Dataset: tools (GitHub, aiegoo/aitim-hhi). Classes: background, hammer, measuring tape, pliers, screwdriver.

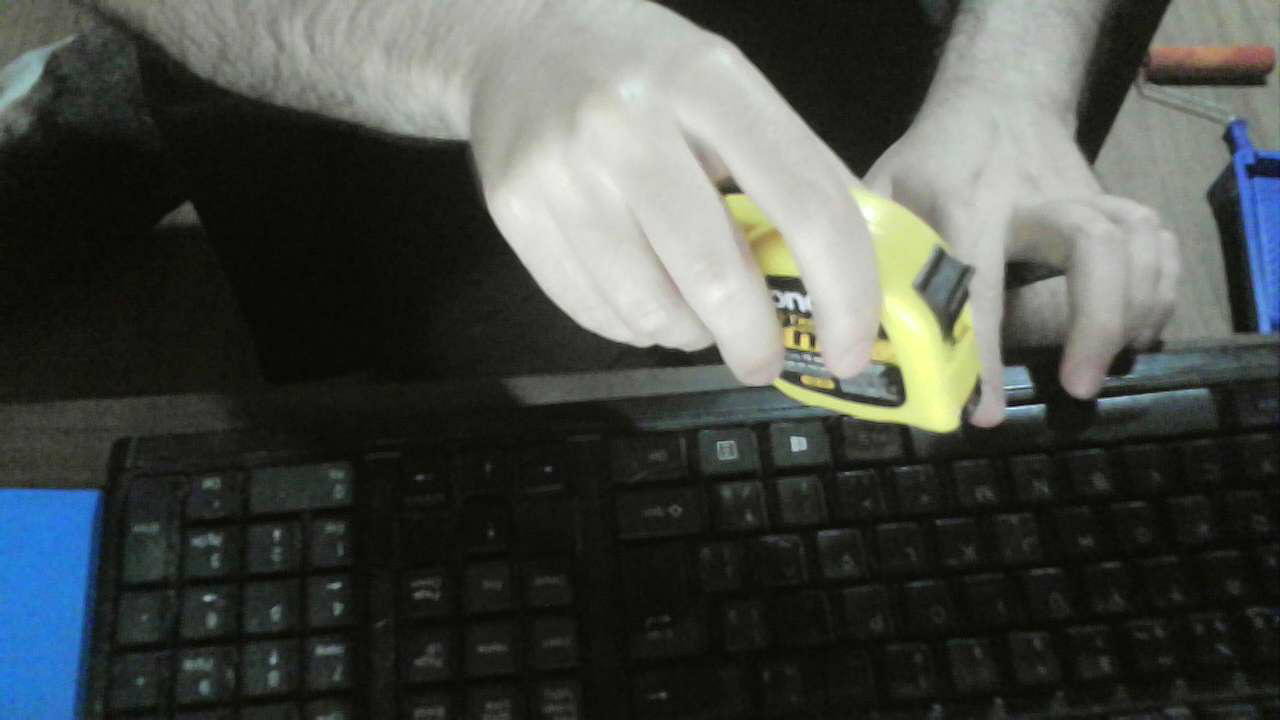
Label: measuring tape

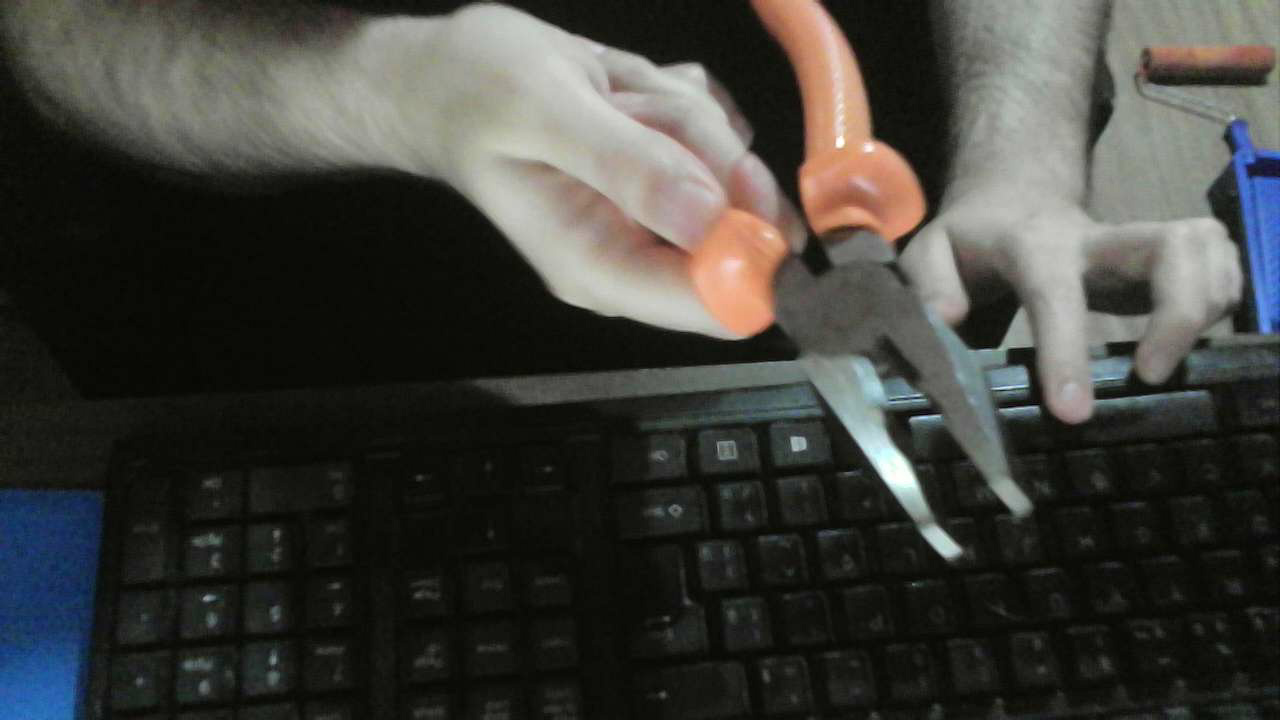
Label: pliers

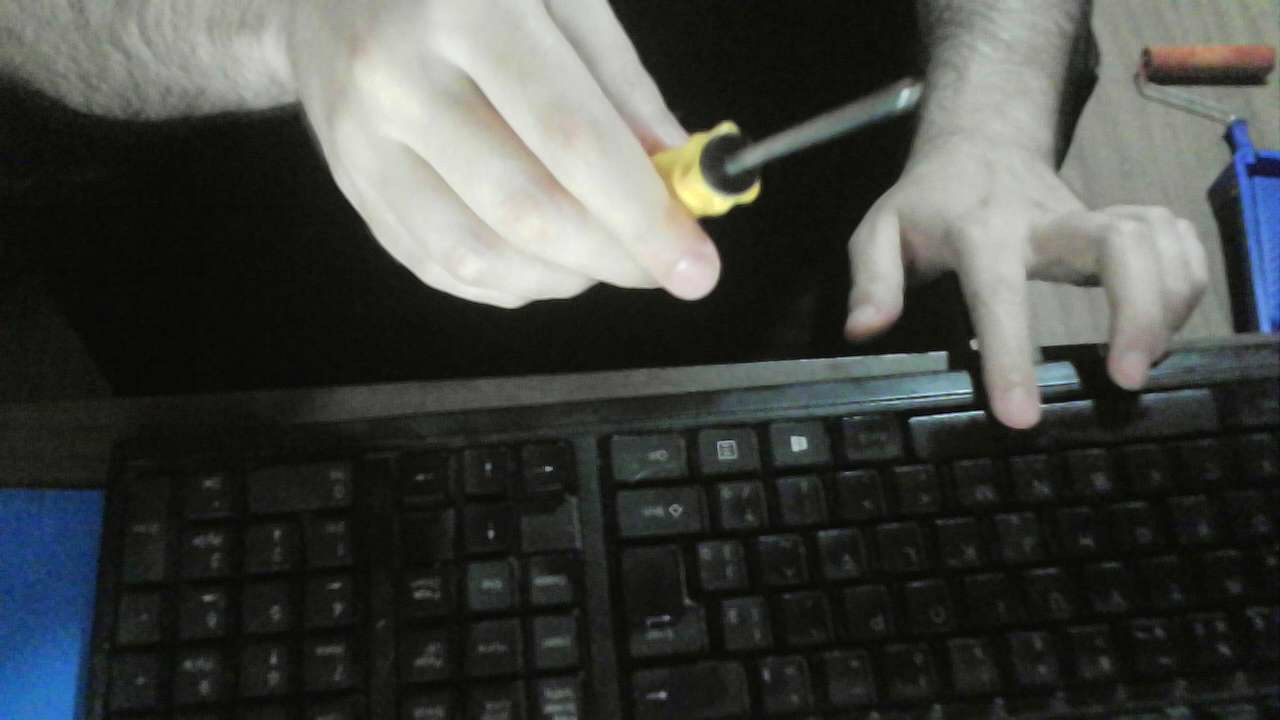
Label: screwdriver

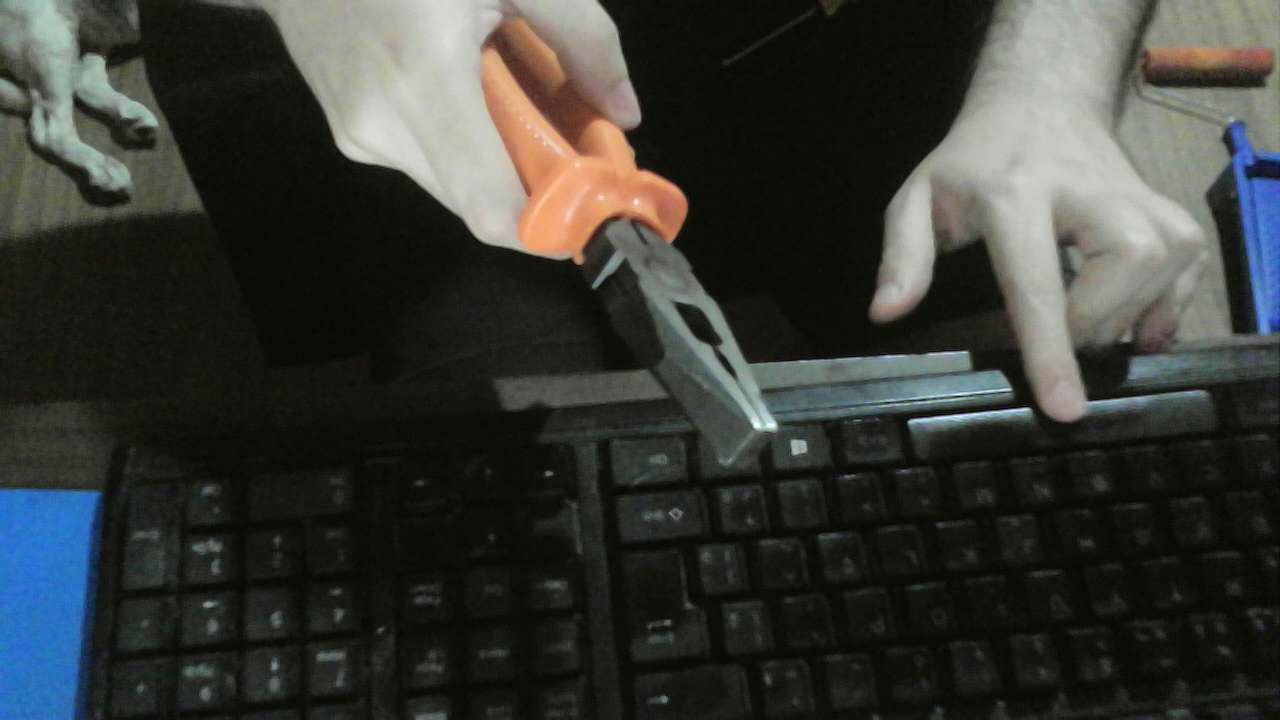
Label: pliers

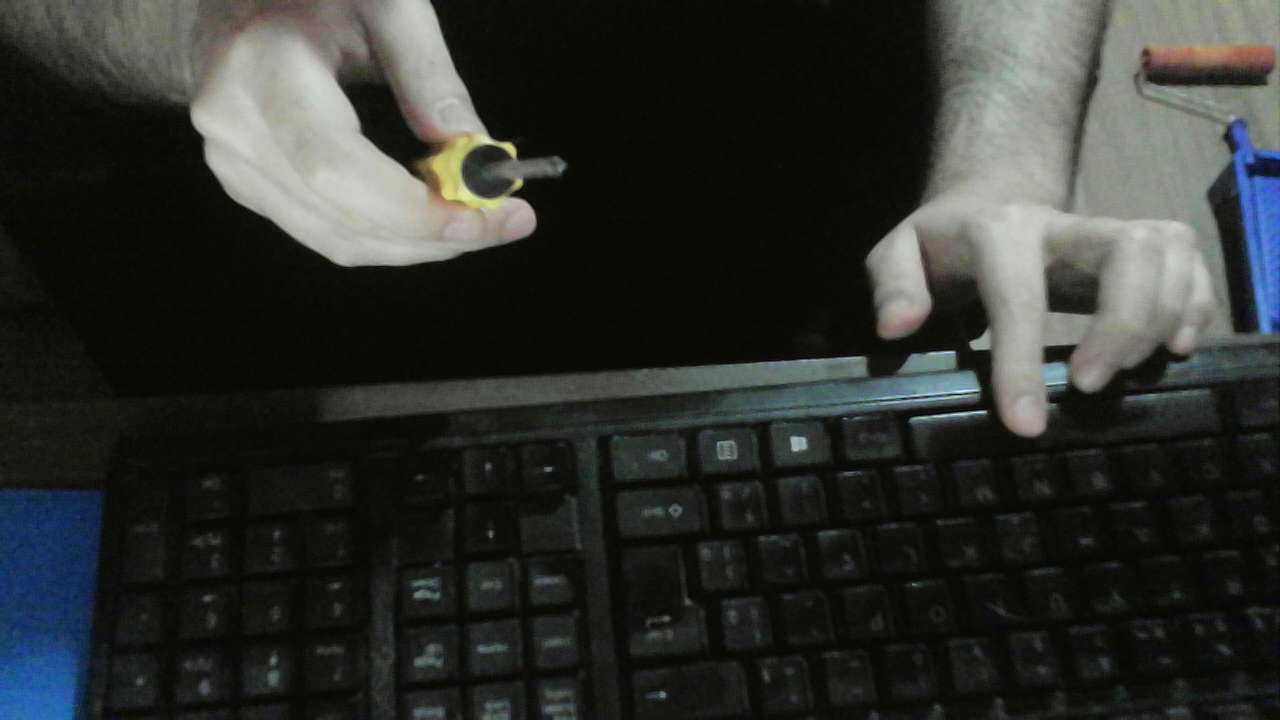
Label: screwdriver

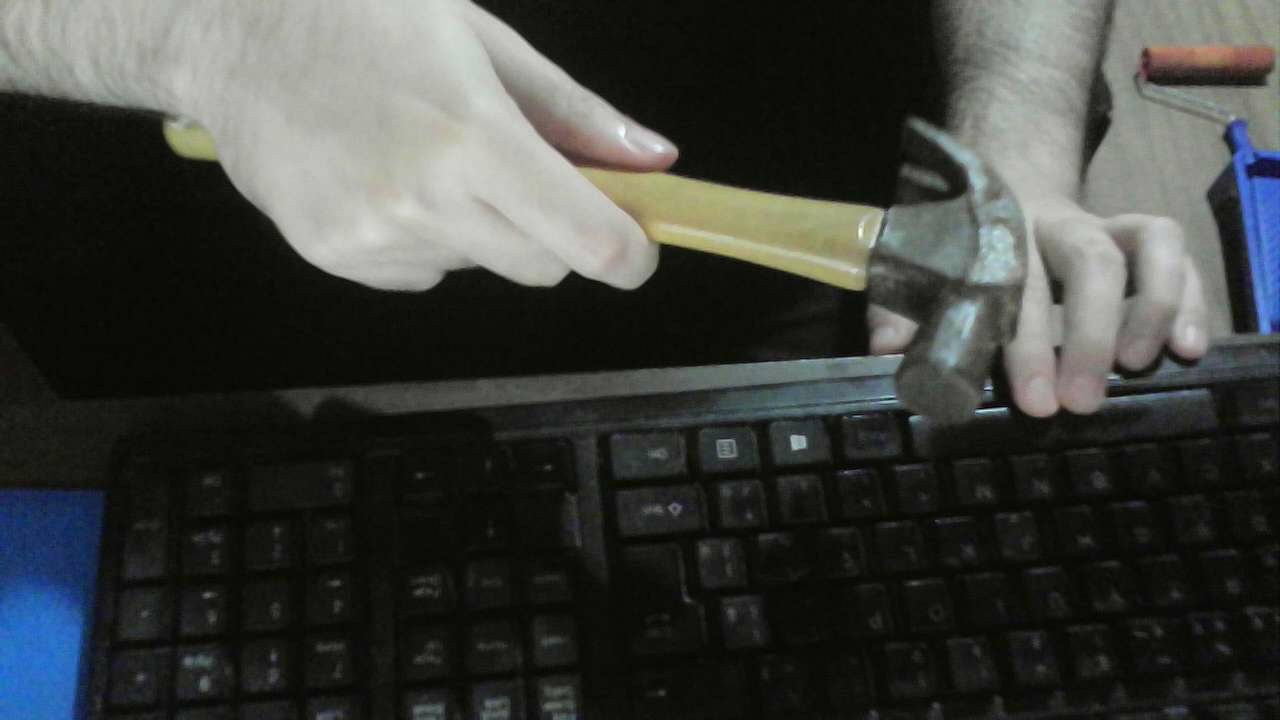
Label: hammer
